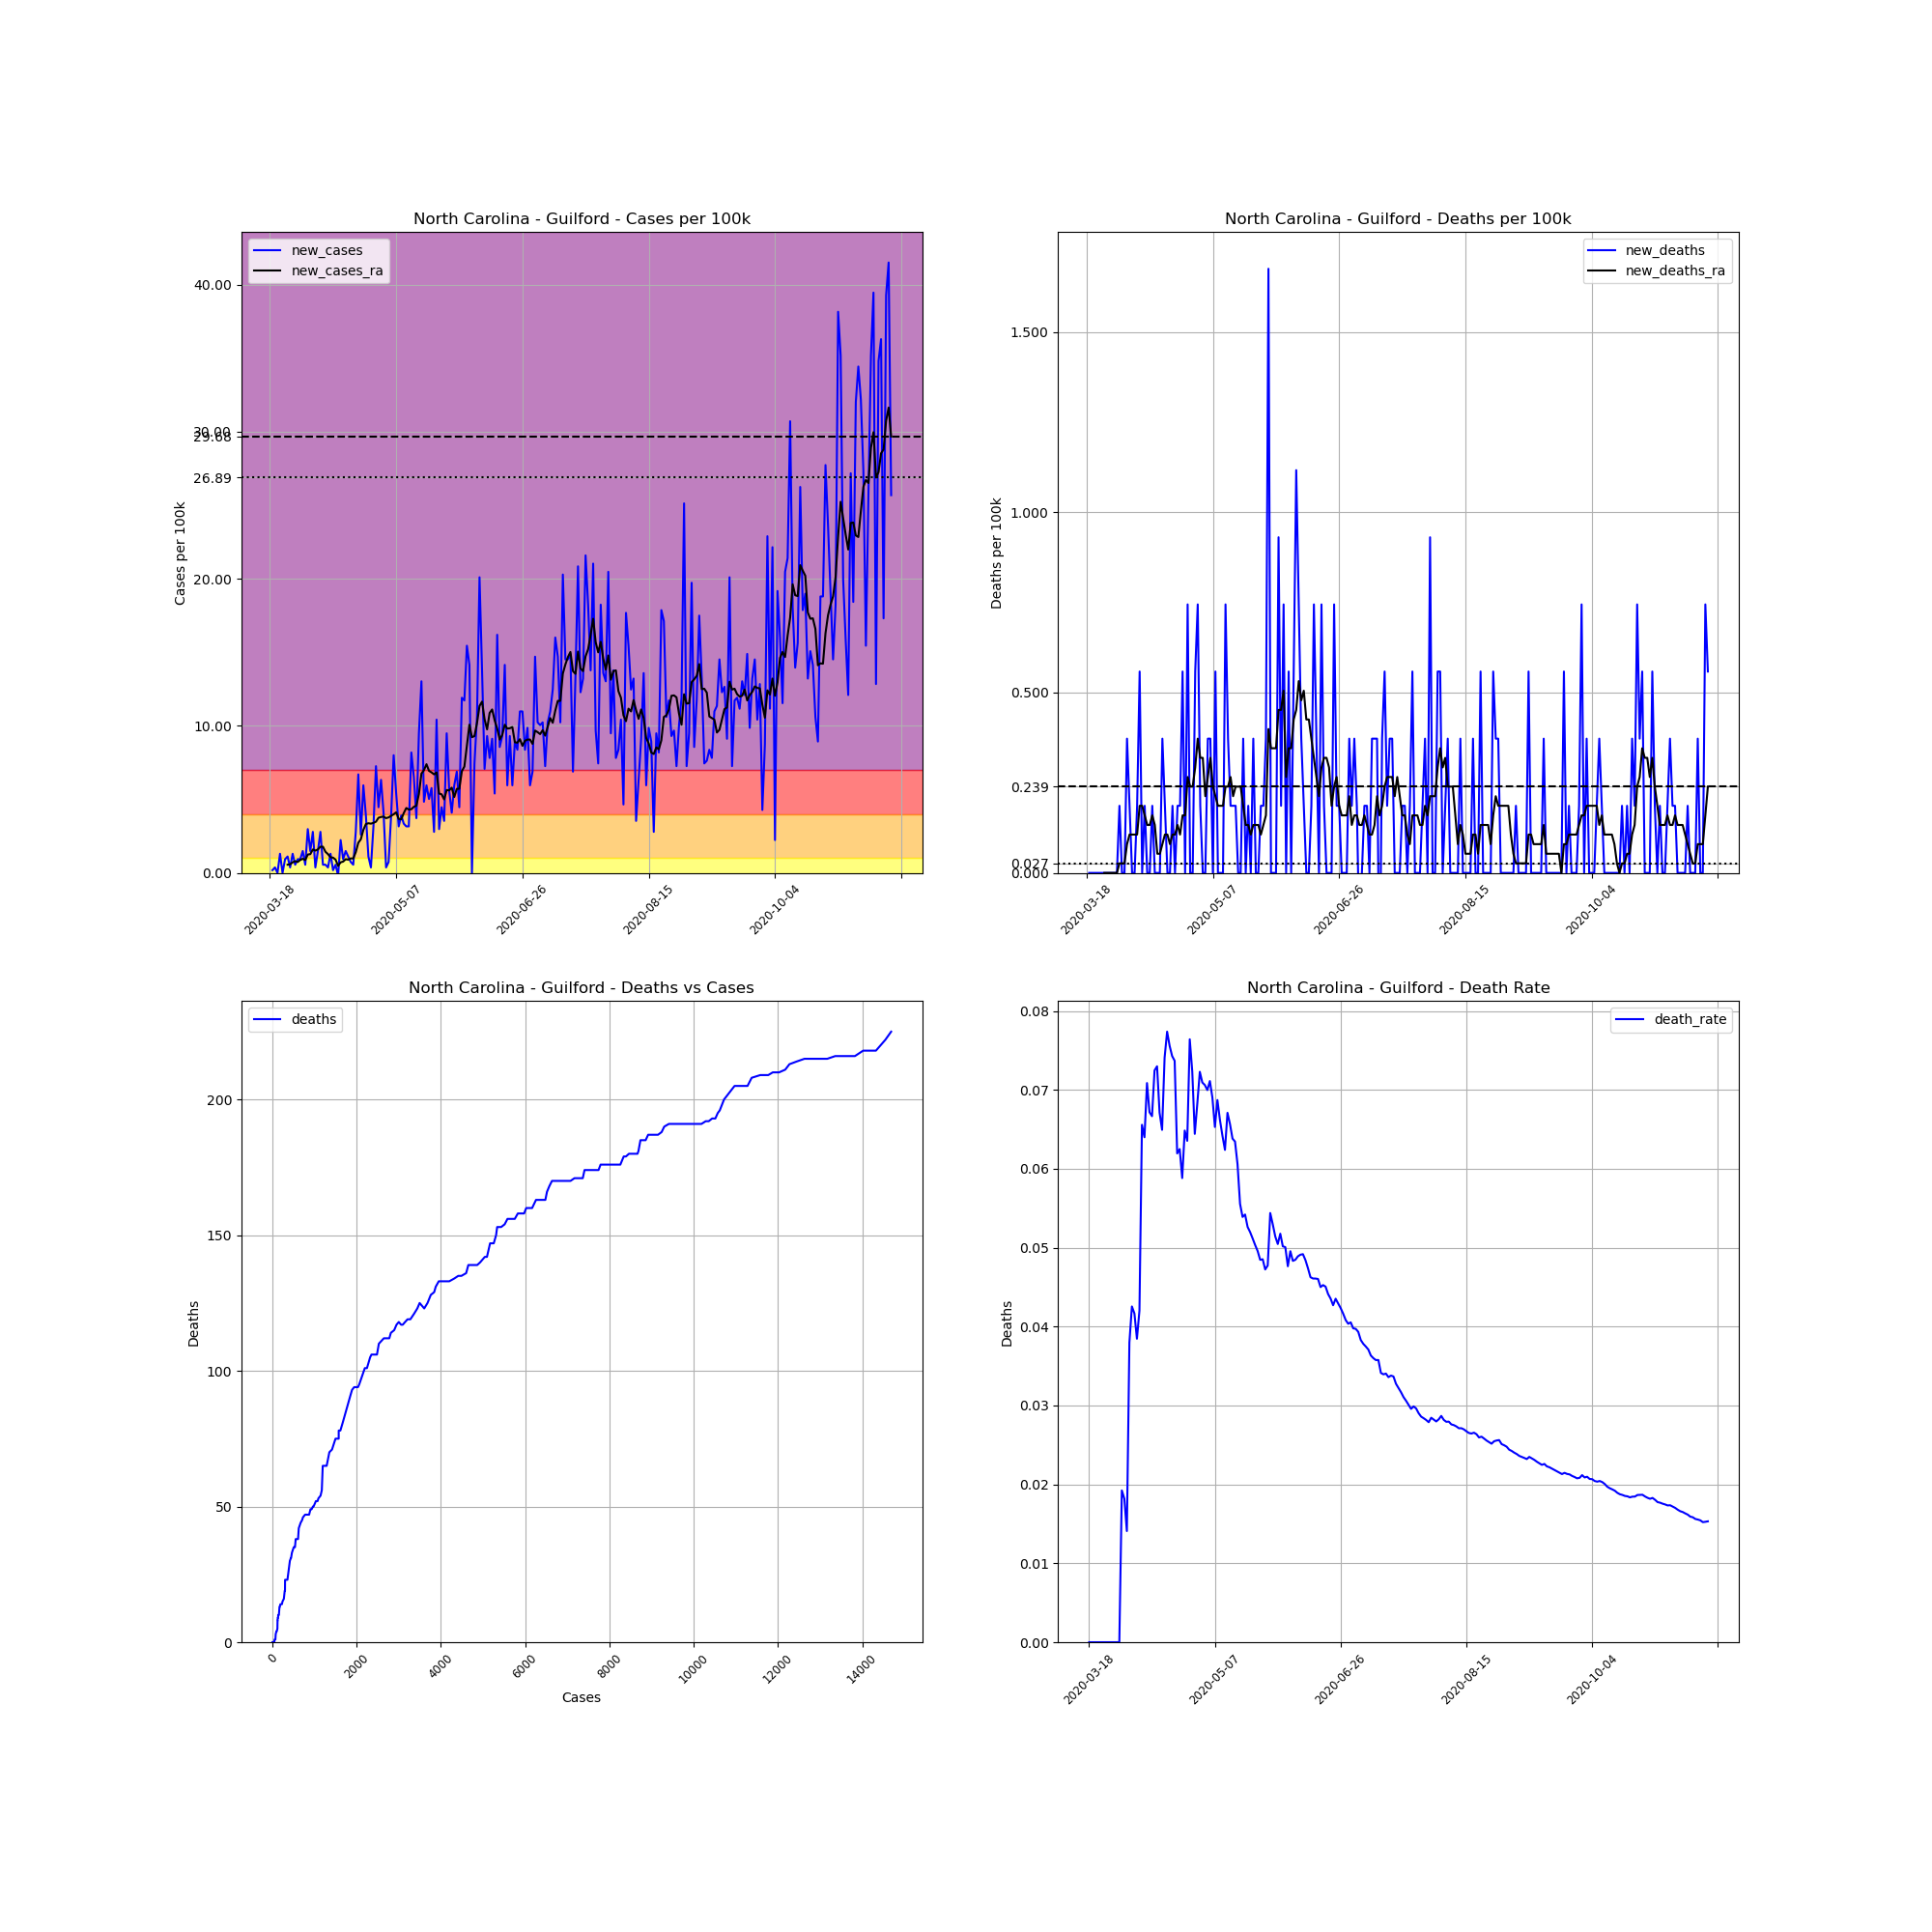

The file beside this chart, header and first rows:
, date, county, state, fips, cases, deaths, COUNTY, STNAME, CTYNAME, POPESTIMATE2019, cases_per_100k, deaths_per_100k, death_rate, new_cases, new_deaths, new_cases_ra, new_deaths_ra
150416, 2020-03-18, Guilford, North Carolina, 37081, 1, 0, 81, North Carolina, Guilford, 537174, 0.1862, 0.0, 0.0, , , , 
150417, 2020-03-19, Guilford, North Carolina, 37081, 2, 0, 81, North Carolina, Guilford, 537174, 0.3723, 0.0, 0.0, 0.1862, 0.0, , 
150418, 2020-03-20, Guilford, North Carolina, 37081, 4, 0, 81, North Carolina, Guilford, 537174, 0.7446, 0.0, 0.0, 0.3723, 0.0, , 
150419, 2020-03-21, Guilford, North Carolina, 37081, 4, 0, 81, North Carolina, Guilford, 537174, 0.7446, 0.0, 0.0, 0.0, 0.0, , 
150420, 2020-03-22, Guilford, North Carolina, 37081, 11, 0, 81, North Carolina, Guilford, 537174, 2.048, 0.0, 0.0, 1.303, 0.0, , 
150421, 2020-03-23, Guilford, North Carolina, 37081, 11, 0, 81, North Carolina, Guilford, 537174, 2.048, 0.0, 0.0, 0.0, 0.0, , 
150422, 2020-03-24, Guilford, North Carolina, 37081, 16, 0, 81, North Carolina, Guilford, 537174, 2.979, 0.0, 0.0, 0.9308, 0.0, , 
150423, 2020-03-25, Guilford, North Carolina, 37081, 22, 0, 81, North Carolina, Guilford, 537174, 4.096, 0.0, 0.0, 1.117, 0.0, 0.5585, 0.0
150424, 2020-03-26, Guilford, North Carolina, 37081, 24, 0, 81, North Carolina, Guilford, 537174, 4.468, 0.0, 0.0, 0.3723, 0.0, 0.5851, 0.0
150425, 2020-03-27, Guilford, North Carolina, 37081, 31, 0, 81, North Carolina, Guilford, 537174, 5.771, 0.0, 0.0, 1.303, 0.0, 0.718, 0.0
150426, 2020-03-28, Guilford, North Carolina, 37081, 34, 0, 81, North Carolina, Guilford, 537174, 6.329, 0.0, 0.0, 0.5585, 0.0, 0.7978, 0.0
150427, 2020-03-29, Guilford, North Carolina, 37081, 39, 0, 81, North Carolina, Guilford, 537174, 7.26, 0.0, 0.0, 0.9308, 0.0, 0.7446, 0.0
150428, 2020-03-30, Guilford, North Carolina, 37081, 44, 0, 81, North Carolina, Guilford, 537174, 8.191, 0.0, 0.0, 0.9308, 0.0, 0.8776, 0.0
150429, 2020-03-31, Guilford, North Carolina, 37081, 52, 1, 81, North Carolina, Guilford, 537174, 9.68, 0.1862, 0.01923, 1.489, 0.1862, 0.9574, 0.02659
150430, 2020-04-01, Guilford, North Carolina, 37081, 55, 1, 81, North Carolina, Guilford, 537174, 10.24, 0.1862, 0.01818, 0.5585, 0.0, 0.8776, 0.02659
150431, 2020-04-02, Guilford, North Carolina, 37081, 71, 1, 81, North Carolina, Guilford, 537174, 13.22, 0.1862, 0.01408, 2.979, 0.0, 1.25, 0.02659
150432, 2020-04-03, Guilford, North Carolina, 37081, 79, 3, 81, North Carolina, Guilford, 537174, 14.71, 0.5585, 0.03797, 1.489, 0.3723, 1.277, 0.07978
150433, 2020-04-04, Guilford, North Carolina, 37081, 94, 4, 81, North Carolina, Guilford, 537174, 17.5, 0.7446, 0.04255, 2.792, 0.1862, 1.596, 0.1064
150434, 2020-04-05, Guilford, North Carolina, 37081, 96, 4, 81, North Carolina, Guilford, 537174, 17.87, 0.7446, 0.04167, 0.3723, 0.0, 1.516, 0.1064
150435, 2020-04-06, Guilford, North Carolina, 37081, 104, 4, 81, North Carolina, Guilford, 537174, 19.36, 0.7446, 0.03846, 1.489, 0.0, 1.596, 0.1064
150436, 2020-04-07, Guilford, North Carolina, 37081, 119, 5, 81, North Carolina, Guilford, 537174, 22.15, 0.9308, 0.04202, 2.792, 0.1862, 1.782, 0.1064
150437, 2020-04-08, Guilford, North Carolina, 37081, 122, 8, 81, North Carolina, Guilford, 537174, 22.71, 1.489, 0.06557, 0.5585, 0.5585, 1.782, 0.1862
150438, 2020-04-09, Guilford, North Carolina, 37081, 125, 8, 81, North Carolina, Guilford, 537174, 23.27, 1.489, 0.064, 0.5585, 0.0, 1.436, 0.1862
150439, 2020-04-10, Guilford, North Carolina, 37081, 127, 9, 81, North Carolina, Guilford, 537174, 23.64, 1.675, 0.07087, 0.3723, 0.1862, 1.277, 0.1596
150440, 2020-04-11, Guilford, North Carolina, 37081, 134, 9, 81, North Carolina, Guilford, 537174, 24.95, 1.675, 0.06716, 1.303, 0.0, 1.064, 0.133
150441, 2020-04-12, Guilford, North Carolina, 37081, 135, 9, 81, North Carolina, Guilford, 537174, 25.13, 1.675, 0.06667, 0.1862, 0.0, 1.037, 0.133
150442, 2020-04-13, Guilford, North Carolina, 37081, 138, 10, 81, North Carolina, Guilford, 537174, 25.69, 1.862, 0.07246, 0.5585, 0.1862, 0.9042, 0.1596
150443, 2020-04-14, Guilford, North Carolina, 37081, 137, 10, 81, North Carolina, Guilford, 537174, 25.5, 1.862, 0.07299, -0.1862, 0.0, 0.4787, 0.133
150444, 2020-04-15, Guilford, North Carolina, 37081, 149, 10, 81, North Carolina, Guilford, 537174, 27.74, 1.862, 0.06711, 2.234, 0.0, 0.718, 0.05319
150445, 2020-04-16, Guilford, North Carolina, 37081, 154, 10, 81, North Carolina, Guilford, 537174, 28.67, 1.862, 0.06494, 0.9308, 0.0, 0.7712, 0.05319
150446, 2020-04-17, Guilford, North Carolina, 37081, 162, 12, 81, North Carolina, Guilford, 537174, 30.16, 2.234, 0.07407, 1.489, 0.3723, 0.9308, 0.07978
150447, 2020-04-18, Guilford, North Carolina, 37081, 168, 13, 81, North Carolina, Guilford, 537174, 31.27, 2.42, 0.07738, 1.117, 0.1862, 0.9042, 0.1064
150448, 2020-04-19, Guilford, North Carolina, 37081, 172, 13, 81, North Carolina, Guilford, 537174, 32.02, 2.42, 0.07558, 0.7446, 0.0, 0.984, 0.1064
150449, 2020-04-20, Guilford, North Carolina, 37081, 175, 13, 81, North Carolina, Guilford, 537174, 32.58, 2.42, 0.07429, 0.5585, 0.0, 0.984, 0.07978
150450, 2020-04-21, Guilford, North Carolina, 37081, 190, 14, 81, North Carolina, Guilford, 537174, 35.37, 2.606, 0.07368, 2.792, 0.1862, 1.409, 0.1064
150451, 2020-04-22, Guilford, North Carolina, 37081, 226, 14, 81, North Carolina, Guilford, 537174, 42.07, 2.606, 0.06195, 6.702, 0.0, 2.048, 0.1064
150452, 2020-04-23, Guilford, North Carolina, 37081, 240, 15, 81, North Carolina, Guilford, 537174, 44.68, 2.792, 0.0625, 2.606, 0.1862, 2.287, 0.133
150453, 2020-04-24, Guilford, North Carolina, 37081, 272, 16, 81, North Carolina, Guilford, 537174, 50.64, 2.979, 0.05882, 5.957, 0.1862, 2.925, 0.1064
150454, 2020-04-25, Guilford, North Carolina, 37081, 293, 19, 81, North Carolina, Guilford, 537174, 54.54, 3.537, 0.06485, 3.909, 0.5585, 3.324, 0.1596
150455, 2020-04-26, Guilford, North Carolina, 37081, 299, 19, 81, North Carolina, Guilford, 537174, 55.66, 3.537, 0.06355, 1.117, 0.0, 3.377, 0.1596
150456, 2020-04-27, Guilford, North Carolina, 37081, 301, 23, 81, North Carolina, Guilford, 537174, 56.03, 4.282, 0.07641, 0.3723, 0.7446, 3.351, 0.2659
150457, 2020-04-28, Guilford, North Carolina, 37081, 318, 23, 81, North Carolina, Guilford, 537174, 59.2, 4.282, 0.07233, 3.165, 0.0, 3.404, 0.2393
150458, 2020-04-29, Guilford, North Carolina, 37081, 357, 23, 81, North Carolina, Guilford, 537174, 66.46, 4.282, 0.06443, 7.26, 0.0, 3.484, 0.2393
150459, 2020-04-30, Guilford, North Carolina, 37081, 381, 26, 81, North Carolina, Guilford, 537174, 70.93, 4.84, 0.06824, 4.468, 0.5585, 3.75, 0.2925
150460, 2020-05-01, Guilford, North Carolina, 37081, 415, 30, 81, North Carolina, Guilford, 537174, 77.26, 5.585, 0.07229, 6.329, 0.7446, 3.803, 0.3723
150461, 2020-05-02, Guilford, North Carolina, 37081, 437, 31, 81, North Carolina, Guilford, 537174, 81.35, 5.771, 0.07094, 4.096, 0.1862, 3.83, 0.3191
150462, 2020-05-03, Guilford, North Carolina, 37081, 439, 31, 81, North Carolina, Guilford, 537174, 81.72, 5.771, 0.07062, 0.3723, 0.0, 3.723, 0.3191
150463, 2020-05-04, Guilford, North Carolina, 37081, 443, 31, 81, North Carolina, Guilford, 537174, 82.47, 5.771, 0.06998, 0.7446, 0.0, 3.776, 0.2128
150464, 2020-05-05, Guilford, North Carolina, 37081, 464, 33, 81, North Carolina, Guilford, 537174, 86.38, 6.143, 0.07112, 3.909, 0.3723, 3.883, 0.2659
150465, 2020-05-06, Guilford, North Carolina, 37081, 507, 35, 81, North Carolina, Guilford, 537174, 94.38, 6.516, 0.06903, 8.005, 0.3723, 3.989, 0.3191
150466, 2020-05-07, Guilford, North Carolina, 37081, 536, 35, 81, North Carolina, Guilford, 537174, 99.78, 6.516, 0.0653, 5.399, 0.0, 4.122, 0.2393
150467, 2020-05-08, Guilford, North Carolina, 37081, 553, 38, 81, North Carolina, Guilford, 537174, 102.9, 7.074, 0.06872, 3.165, 0.5585, 3.67, 0.2128
150468, 2020-05-09, Guilford, North Carolina, 37081, 574, 38, 81, North Carolina, Guilford, 537174, 106.9, 7.074, 0.0662, 3.909, 0.0, 3.643, 0.1862
150469, 2020-05-10, Guilford, North Carolina, 37081, 592, 38, 81, North Carolina, Guilford, 537174, 110.2, 7.074, 0.06419, 3.351, 0.0, 4.069, 0.1862
150470, 2020-05-11, Guilford, North Carolina, 37081, 609, 38, 81, North Carolina, Guilford, 537174, 113.4, 7.074, 0.0624, 3.165, 0.0, 4.415, 0.1862
150471, 2020-05-12, Guilford, North Carolina, 37081, 626, 42, 81, North Carolina, Guilford, 537174, 116.5, 7.819, 0.06709, 3.165, 0.7446, 4.308, 0.2393
150472, 2020-05-13, Guilford, North Carolina, 37081, 670, 44, 81, North Carolina, Guilford, 537174, 124.7, 8.191, 0.06567, 8.191, 0.3723, 4.335, 0.2393
150473, 2020-05-14, Guilford, North Carolina, 37081, 705, 45, 81, North Carolina, Guilford, 537174, 131.2, 8.377, 0.06383, 6.516, 0.1862, 4.494, 0.2659
150474, 2020-05-15, Guilford, North Carolina, 37081, 725, 46, 81, North Carolina, Guilford, 537174, 135, 8.563, 0.06345, 3.723, 0.1862, 4.574, 0.2128
150475, 2020-05-16, Guilford, North Carolina, 37081, 776, 47, 81, North Carolina, Guilford, 537174, 144.5, 8.749, 0.06057, 9.494, 0.1862, 5.372, 0.2393
... 187 more rows
